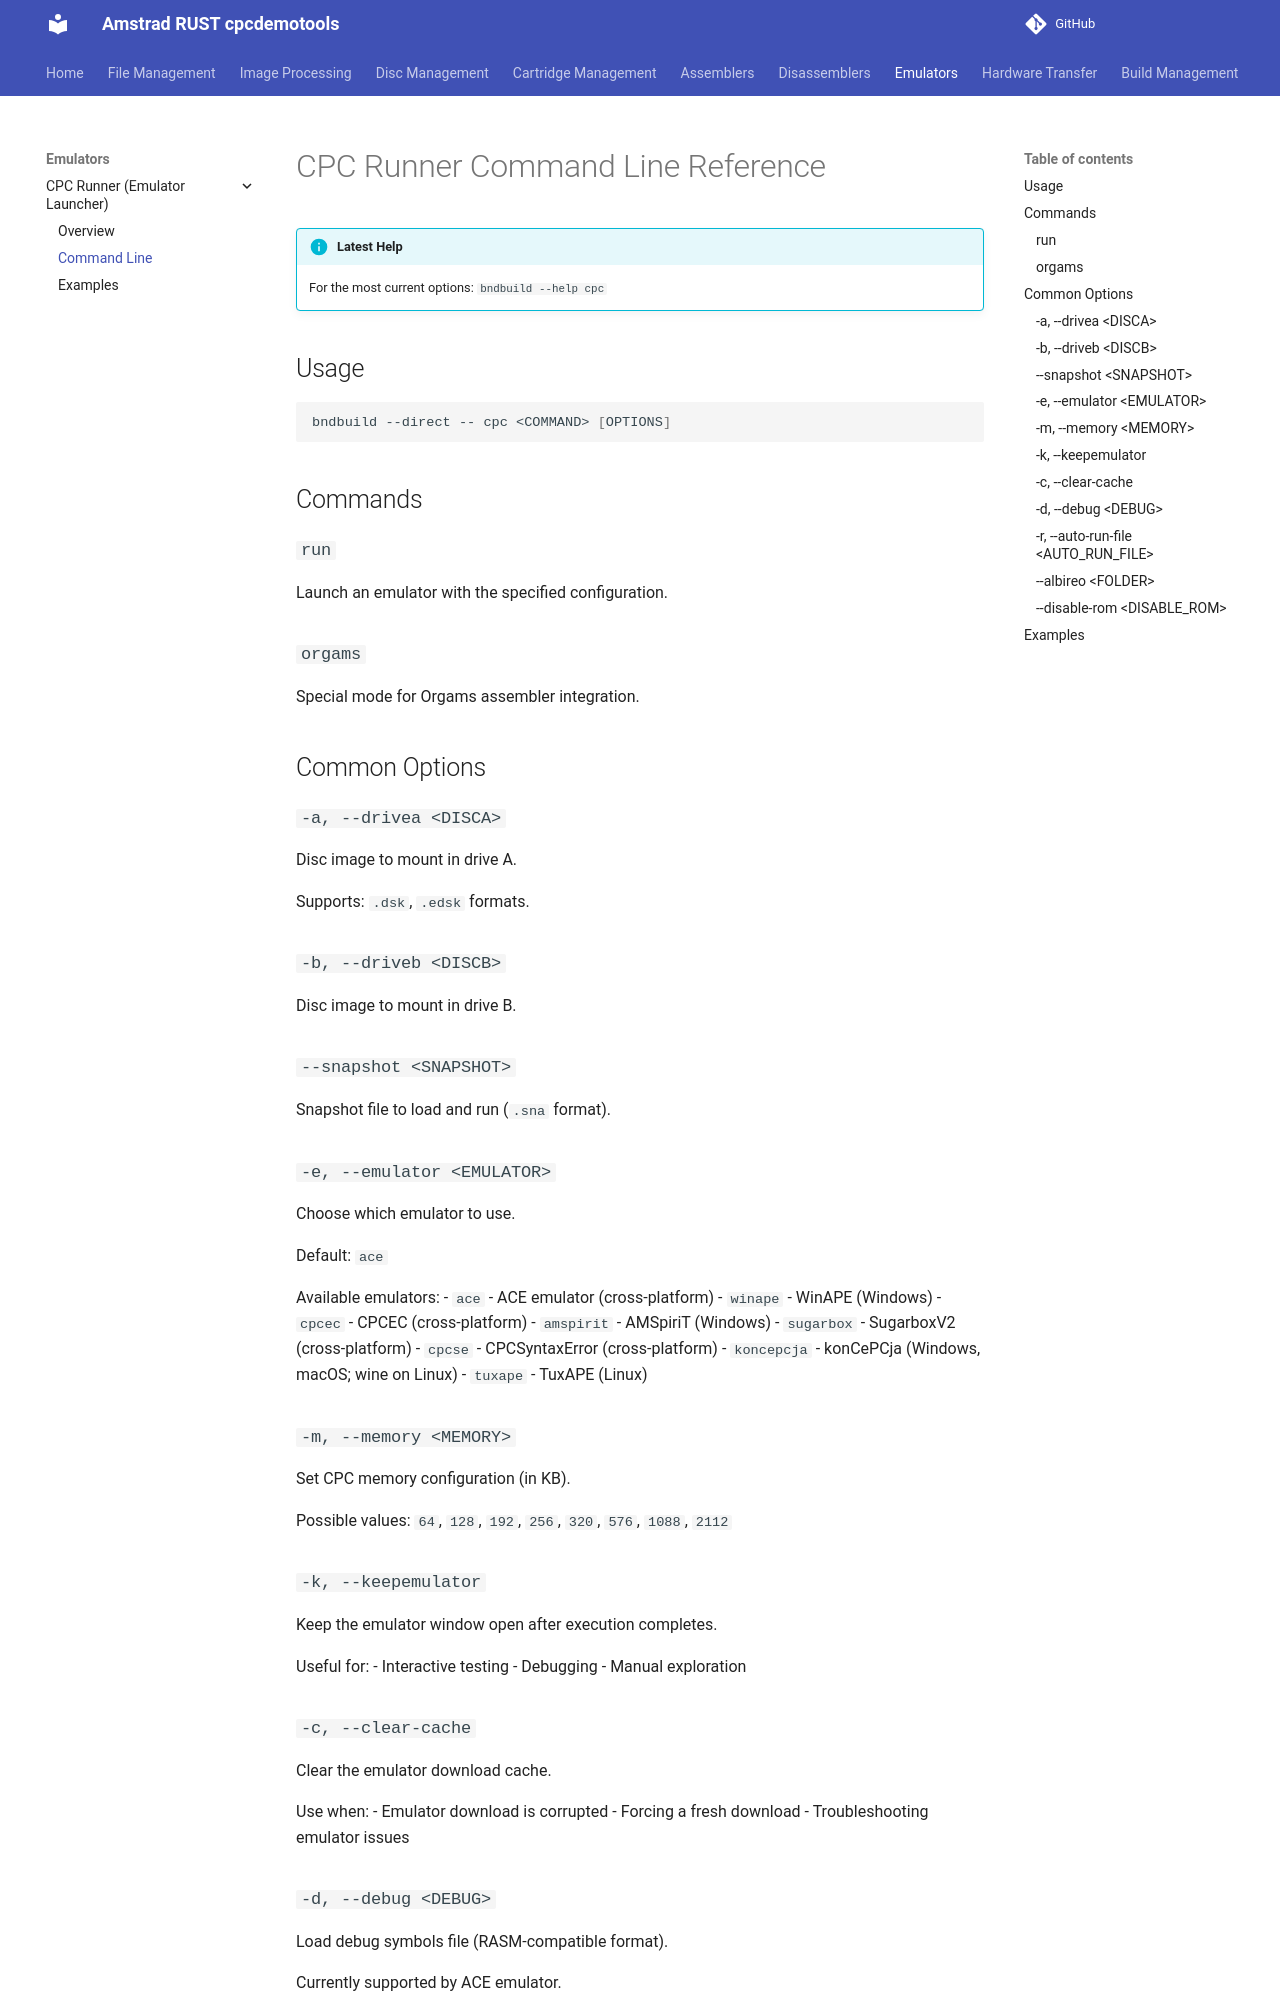

repository: cpcsdk/rust.cpclib · page: runner/cmdline/index.html · generator: mkdocs

# CPC Runner Command Line Reference

!!! info "Latest Help"
    For the most current options: `bndbuild --help cpc`

## Usage

```bash
bndbuild --direct -- cpc <COMMAND> [OPTIONS]
```

## Commands

### `run`
Launch an emulator with the specified configuration.

### `orgams`
Special mode for Orgams assembler integration.

## Common Options

### `-a, --drivea <DISCA>`
Disc image to mount in drive A.

Supports: `.dsk`, `.edsk` formats.

### `-b, --driveb <DISCB>`
Disc image to mount in drive B.

### `--snapshot <SNAPSHOT>`
Snapshot file to load and run (`.sna` format).

### `-e, --emulator <EMULATOR>`
Choose which emulator to use.

Default: `ace`

Available emulators:
- `ace` - ACE emulator (cross-platform)
- `winape` - WinAPE (Windows)
- `cpcec` - CPCEC (cross-platform)
- `amspirit` - AMSpiriT (Windows)
- `sugarbox` - SugarboxV2 (cross-platform)
- `cpcse` - CPCSyntaxError (cross-platform)
- `koncepcja` - konCePCja (Windows, macOS; wine on Linux)
- `tuxape` - TuxAPE (Linux)

### `-m, --memory <MEMORY>`
Set CPC memory configuration (in KB).

Possible values: `64`, `128`, `192`, `256`, `320`, `576`, `1088`, `2112`

### `-k, --keepemulator`
Keep the emulator window open after execution completes.

Useful for:
- Interactive testing
- Debugging
- Manual exploration

### `-c, --clear-cache`
Clear the emulator download cache.

Use when:
- Emulator download is corrupted
- Forcing a fresh download
- Troubleshooting emulator issues
